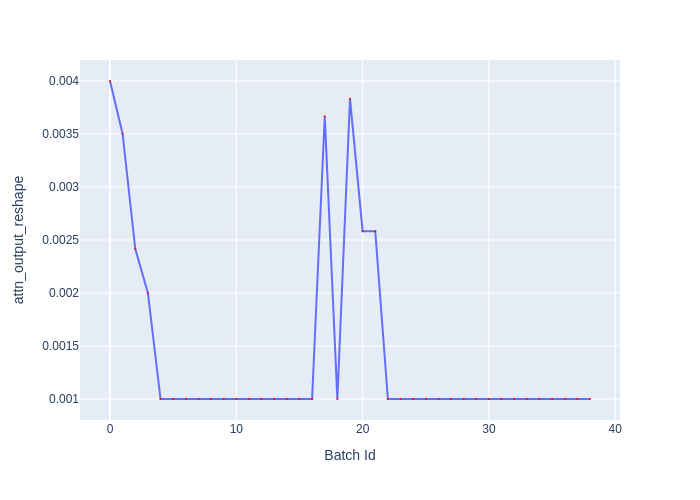

The data file committed next to this chart (first rows):
Batch Id, attn_output_reshape
0, 0.004
1, 0.0035
2, 0.002417
3, 0.002
4, 0.001
5, 0.001
6, 0.001
7, 0.001
8, 0.001
9, 0.001
10, 0.001
11, 0.001
12, 0.001
13, 0.001
14, 0.001
15, 0.001
16, 0.001
17, 0.003667
18, 0.001
19, 0.003833
20, 0.002583
21, 0.002583
22, 0.001
23, 0.001
24, 0.001
25, 0.001
26, 0.001
27, 0.001
28, 0.001
29, 0.001
30, 0.001
31, 0.001
32, 0.001
33, 0.001
34, 0.001
35, 0.001
36, 0.001
37, 0.001
38, 0.001
